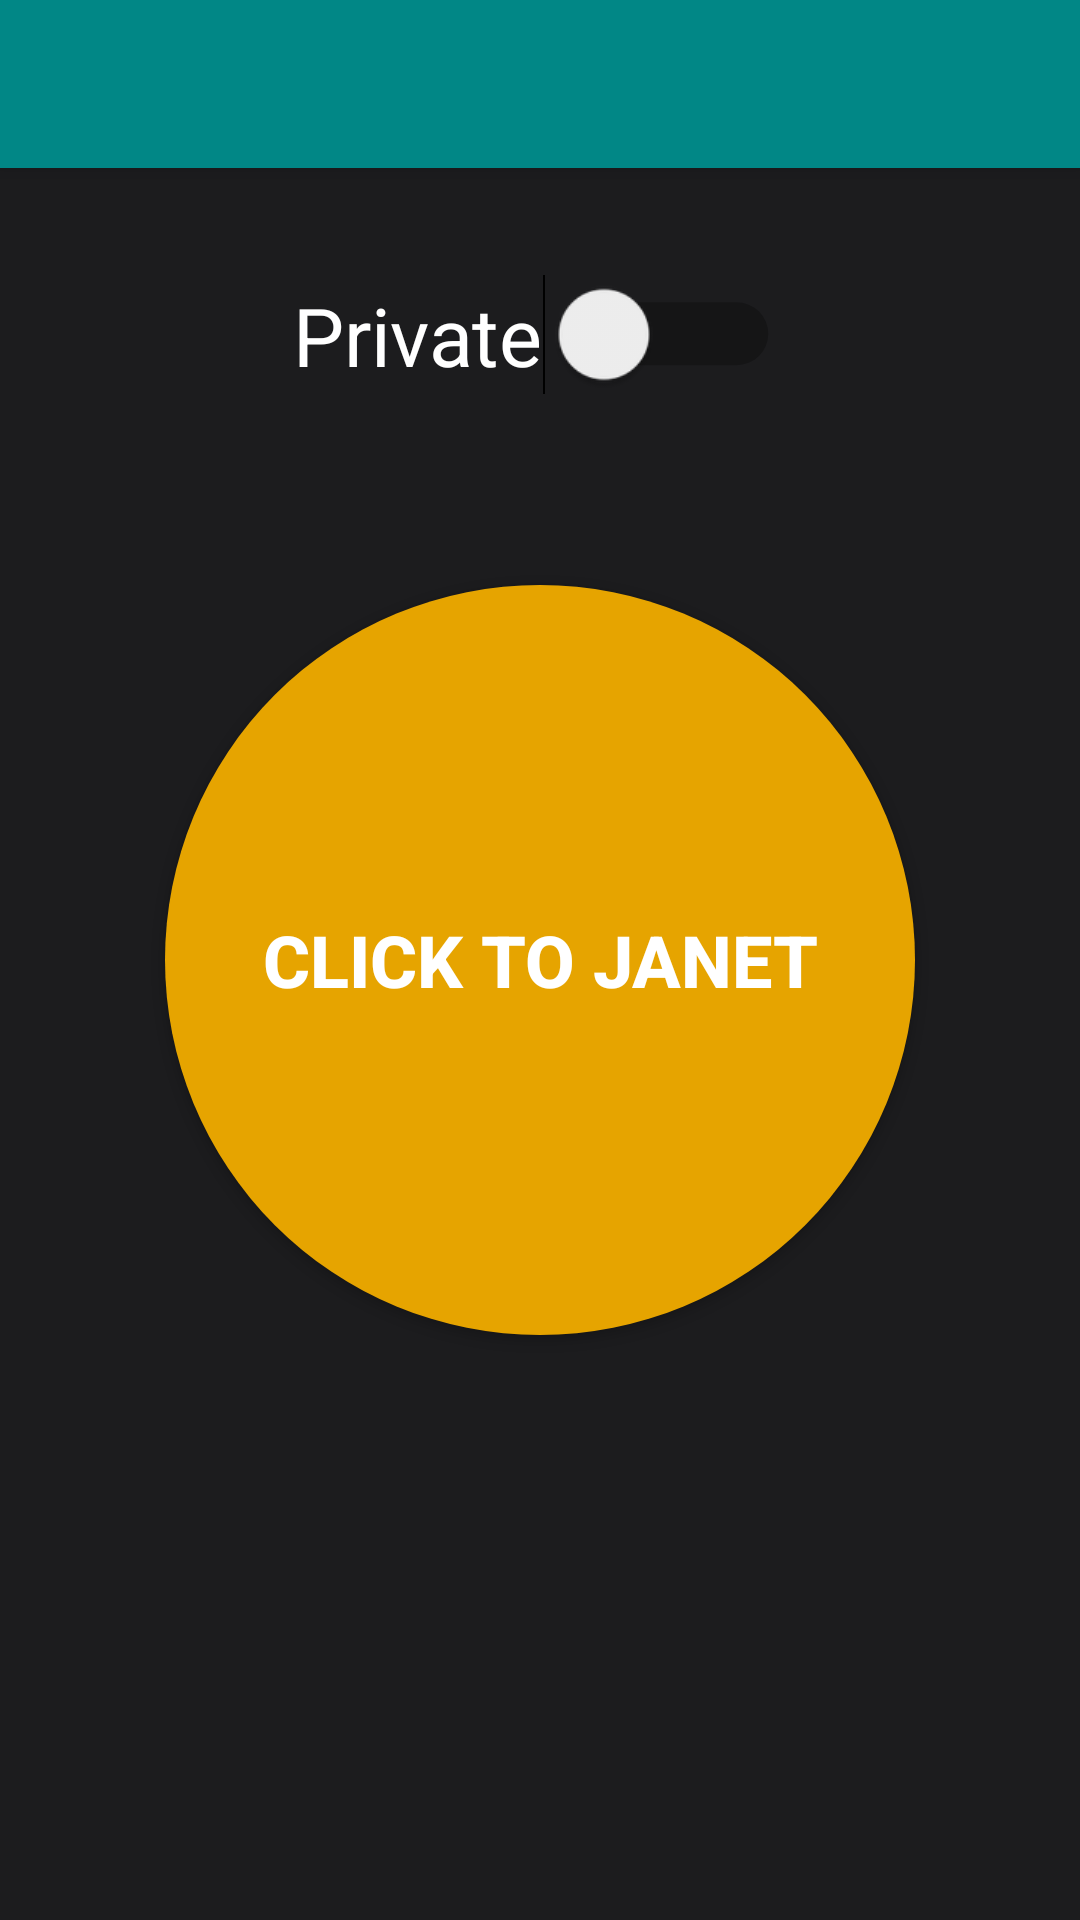

Android layout source for this screen:
<!-- AndroidManifest.xml: application theme Theme.Janet -->
<!-- res/layout/activity_main.xml -->
<?xml version="1.0" encoding="utf-8"?>
<RelativeLayout xmlns:android="http://schemas.android.com/apk/res/android"
    xmlns:app="http://schemas.android.com/apk/res-auto"
    xmlns:tools="http://schemas.android.com/tools"
    android:layout_width="match_parent"
    android:layout_height="match_parent"
    android:background="#1C1C1E"
    tools:context=".MainActivity">

    <androidx.appcompat.widget.Toolbar
        android:id="@+id/toolbar"
        android:layout_width="match_parent"
        android:layout_height="?attr/actionBarSize"
        android:background="?attr/colorPrimary"
        app:titleTextColor="@android:color/white"
        android:elevation="4dp"
        android:theme="@style/ThemeOverlay.AppCompat.Dark.ActionBar"
        app:popupTheme="@style/ThemeOverlay.AppCompat.Light"/>

    <Switch
        android:id="@+id/privateSwitch"
        android:layout_width="wrap_content"
        android:layout_height="wrap_content"
        android:layout_above="@id/recordButton"
        android:layout_centerHorizontal="true"
        android:layout_marginBottom="70dp"
        android:scaleX="1.5"
        android:scaleY="1.5"
        android:text="Private"
        android:textColor="@android:color/white"
        android:textSize="18sp" />

    <androidx.appcompat.widget.AppCompatButton
        android:id="@+id/recordButton"
        android:layout_width="250dp"
        android:layout_height="250dp"
        android:layout_centerInParent="true"
        android:background="@drawable/button_background"
        android:text="Click to Janet"
        android:textColor="@android:color/white"
        android:textSize="24sp"
        android:textStyle="bold"/>

    <androidx.appcompat.widget.AppCompatButton
        android:id="@+id/abortButton"
        android:layout_width="80dp"
        android:layout_height="80dp"
        android:layout_below="@id/recordButton"
        android:layout_centerHorizontal="true"
        android:layout_marginTop="40dp"
        android:background="@drawable/abort_button_background"
        android:text="Abort"
        android:textColor="@android:color/white"
        android:textSize="18sp"
        android:visibility="gone"
        tools:visibility="visible"/>

    <TextView
        android:id="@+id/messageTextView"
        android:layout_width="wrap_content"
        android:layout_height="wrap_content"
        android:layout_below="@id/abortButton"
        android:layout_centerHorizontal="true"
        android:layout_marginTop="20dp"
        android:layout_marginStart="10dp"
        android:layout_marginEnd="10dp"
        android:textColor="@color/light_grey"
        android:textSize="16sp"
        android:visibility="gone"
        tools:text="This is a message" />

    <ProgressBar
        android:id="@+id/progressBar"
        style="?android:attr/progressBarStyleLarge"
        android:layout_width="wrap_content"
        android:layout_height="wrap_content"
        android:layout_centerInParent="true"
        android:visibility="gone" />

</RelativeLayout>
<!-- resources referenced by this layout -->
<resources>
  <color name="light_grey">#D3D3D3</color>
  <!-- drawable button_background (drawable) -->
  <?xml version="1.0" encoding="utf-8"?>
  <shape xmlns:android="http://schemas.android.com/apk/res/android"
      android:shape="oval">
      <solid android:color="@color/ochre_yellow"/>
  </shape>
  <style name="Theme.Janet" parent="Theme.MaterialComponents.DayNight.NoActionBar">
          
          <item name="colorPrimary">@color/teal_700</item>
          <item name="colorPrimaryVariant">@color/teal_700</item>
          <item name="colorOnPrimary">@color/black</item>
          
          <item name="colorSecondary">@color/teal_200</item>
          <item name="colorSecondaryVariant">@color/teal_700</item>
          <item name="colorOnSecondary">@color/black</item>
          
          <item name="android:statusBarColor" tools:targetApi="l">?attr/colorPrimaryVariant</item>
          
      </style>
  <color name="ochre_yellow">#E6A400</color>
  <color name="teal_700">#FF018786</color>
  <color name="black">#FF000000</color>
  <color name="teal_200">#FF03DAC5</color>
</resources>
